Run: headless pygame with SDL's dummy video driver; simulated clock (each Clock.tick advances the game by its frame time, no real sleeping); random seed 0; keys injected as events and as key.get_pressed() state; mouse plan: one left click at the window centre at the start of phase 2, then a move to the lower-right quarter at the start of phase 3.
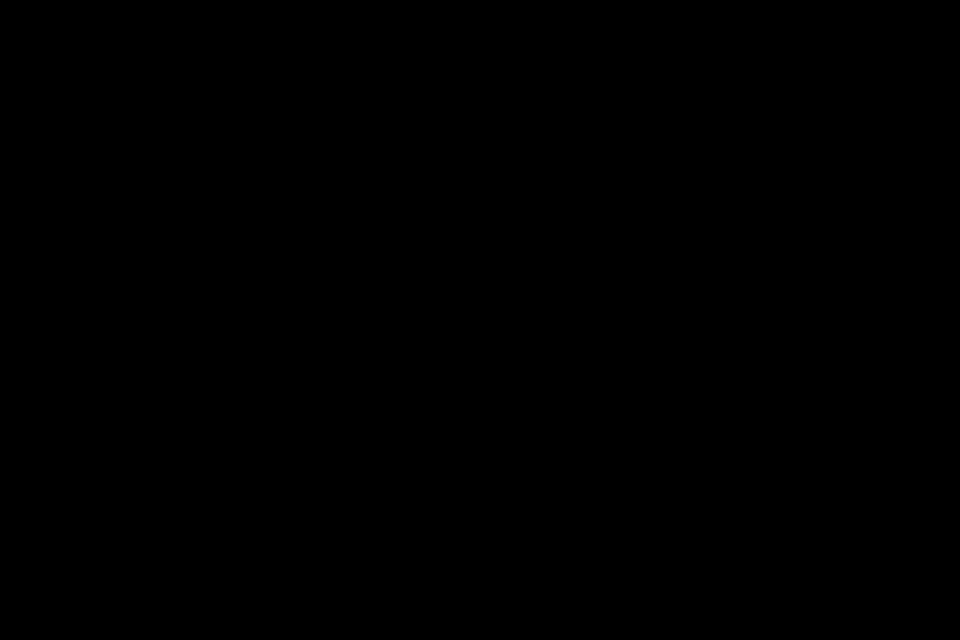
Frame 1 of 4 · flips 1–60 · no input
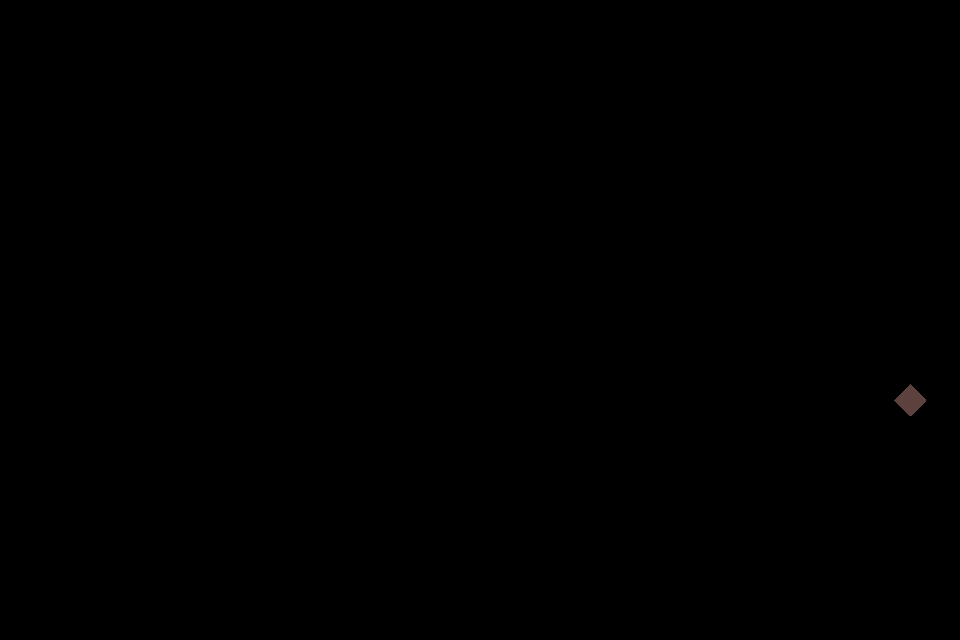
Frame 2 of 4 · flips 61–180 · clicked the window centre · tapped SPACE, RETURN · held RIGHT (→), D
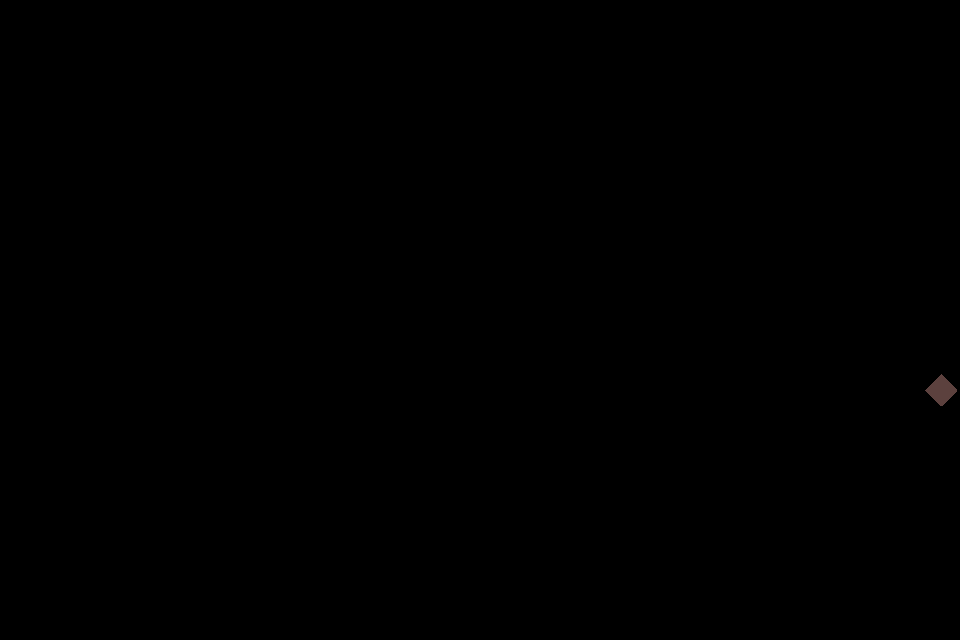
Frame 3 of 4 · flips 181–300 · moved the mouse to the lower-right quarter · held DOWN (↓), S
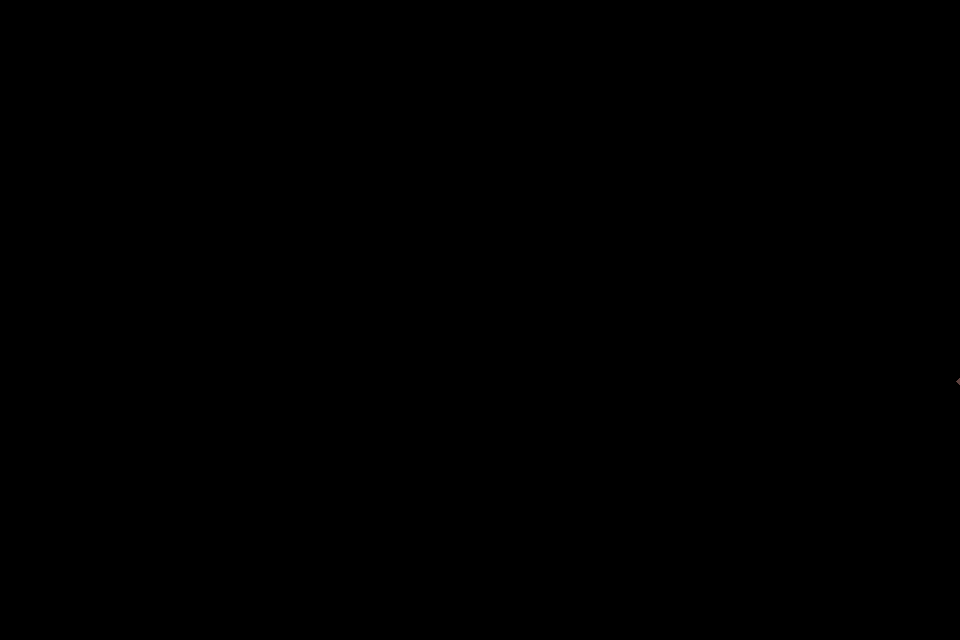
Frame 4 of 4 · flips 301–420 · held LEFT (←), A, UP (↑), W

The pygame program that drew these frames:

import pygame
from pygame.locals import *
import random
import math

class Rhombus(pygame.sprite.Sprite): 
    def __init__(self, position, speed, color, size, boundaries):
        super().__init__()
        self.position = position
        self.speed = speed
        self.color = color
        self.size = size
        self.boundaries = boundaries
        self.gravity = 0.01  # Reduzindo a gravidade
        self.image = self.create_rhombus_image()

    def create_rhombus_image(self):
        image = pygame.Surface((self.size, self.size), pygame.SRCALPHA)
        color = self.color
        half_size = self.size // 2
        pygame.draw.polygon(image, color, [(half_size, 0), (self.size, half_size),
                                           (half_size, self.size), (0, half_size)])
        return image

    def update(self):
        self.position[0] += self.speed[0]
        self.position[1] += self.speed[1]

        if self.position[0] <= 0 or self.position[0] >= self.boundaries[2]:
            self.speed[0] = -self.speed[0]
        if self.position[1] <= 0 or self.position[1] >= self.boundaries[3]:
            self.speed[1] = -self.speed[1]

class Main:
    def __init__(self):
        self.windowWidth = 960
        self.windowHeight = 640
        self.boundaries = (0, 0, self.windowWidth, self.windowHeight)
        self.mouse = None
        self.gameObjects = []
        screenSize = (self.windowWidth, self.windowHeight)
        self.screen = pygame.display.set_mode(screenSize)
        self.running = False

    def start(self):
        pygame.init()
        self.running = True
        while self.running:
            self.update()
            self.draw()
        pygame.quit()

    def getRandomSpeed(self):
        vx = random.uniform(-0.5, 0.5)  # Reduzindo a velocidade
        vy = random.uniform(-0.5, 0.5)  # Reduzindo a velocidade
        return [vx, vy]

    def getRandomColor(self):
        r = random.randint(150, 255)
        g = random.randint(0, 150)
        b = random.randint(0, 150)
        a = 128
        return (r, g, b, a)

    def createFallingDiamond(self):
        position = [random.randint(0, self.windowWidth), random.randint(0, self.windowHeight)]
        speed = self.getRandomSpeed()
        color = self.getRandomColor()
        size = random.randint(20, 40)
        self.gameObjects.append(Rhombus(position, speed, color, size, self.boundaries))
    
    def update(self):
        for event in pygame.event.get():
            if event.type == pygame.QUIT:
                self.running = False
            if event.type == pygame.MOUSEBUTTONUP:
                self.createFallingDiamond()

        for gameobject in self.gameObjects:
            gameobject.update()
        
        return

    def draw(self):
        self.screen.fill((0, 0, 0))
        
        for gameObject in self.gameObjects:
            self.screen.blit(gameObject.image, gameObject.position)
        
        pygame.display.update()
        return

mainGame = Main()
mainGame.start()
